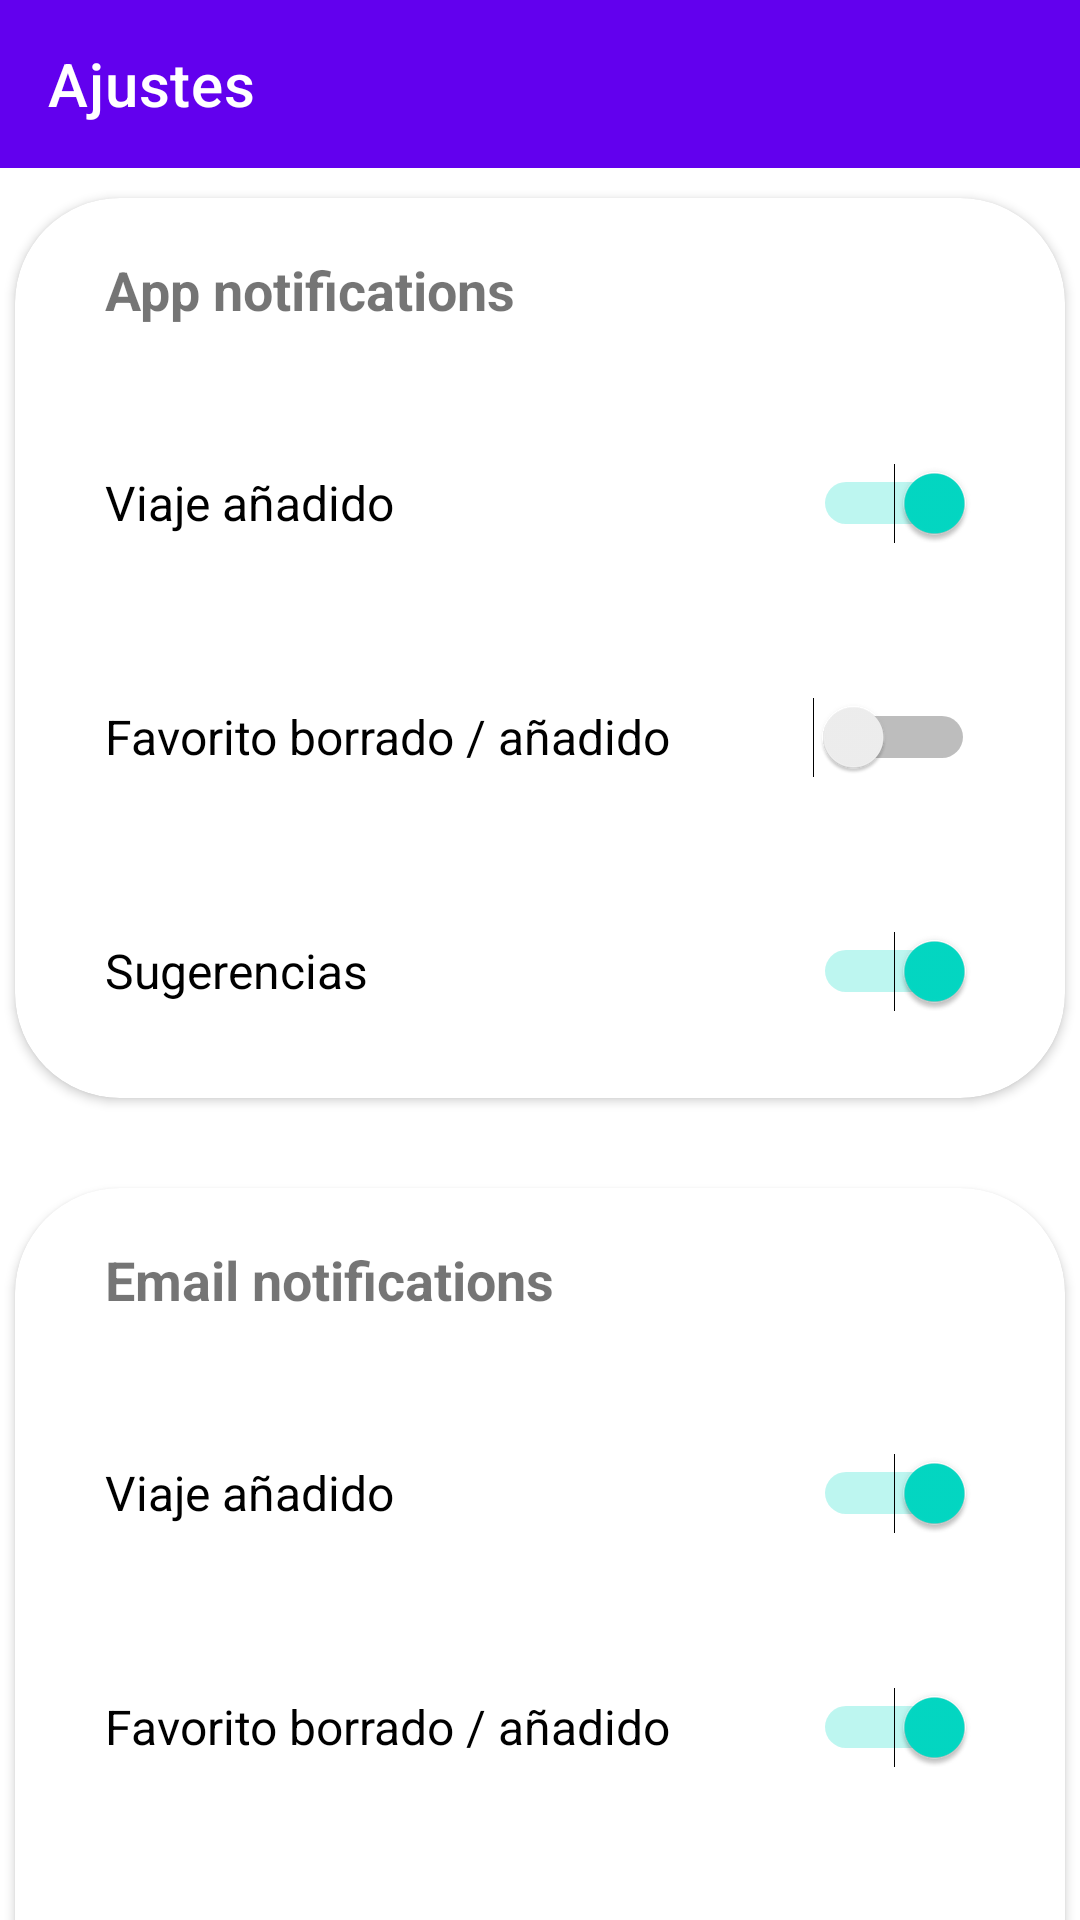

The Android layout XML behind this screen, and the referenced resources:
<!-- AndroidManifest.xml: application theme Theme.MyTrips -->
<!-- res/layout/activity_ajustes.xml -->
<?xml version="1.0" encoding="utf-8"?>
<LinearLayout xmlns:android="http://schemas.android.com/apk/res/android"
    xmlns:app="http://schemas.android.com/apk/res-auto"
    xmlns:tools="http://schemas.android.com/tools"
    android:orientation="vertical"
    android:layout_width="match_parent"
    android:layout_height="match_parent"
    tools:context=".activitiesToolBar.ajustes">

    <androidx.appcompat.widget.Toolbar
        android:id="@+id/toolbarAjustes"
        android:layout_width="match_parent"
        android:layout_height="wrap_content"
        android:background="?attr/colorPrimary"
        android:minHeight="?attr/actionBarSize"
        app:title="Ajustes"
        app:titleTextColor="@color/white"
        android:theme="?attr/actionBarTheme" />

    <androidx.cardview.widget.CardView
        android:layout_width="350dp"
        android:layout_height="300dp"
        android:layout_gravity="center"
        android:layout_marginTop="10dp"
        app:cardCornerRadius="35dp">

        <LinearLayout
            android:layout_width="match_parent"
            android:layout_height="match_parent"
            android:layout_marginHorizontal="30dp"
            android:gravity="center"
            android:layout_marginVertical="15dp"
            android:orientation="vertical">

            <TextView
                android:textStyle="bold"
                android:id="@+id/textAppNotifications"
                android:layout_width="match_parent"
                android:layout_height="wrap_content"
                android:textSize="18sp"
                android:text="App notifications"
                android:layout_marginBottom="35dp"
                />


            <Switch
                android:id="@+id/appSwitchNuevaReview"
                android:layout_width="match_parent"
                android:layout_height="wrap_content"
                android:minHeight="48dp"
                android:text="Viaje añadido"
                android:checked="true"
                android:textSize="16sp" />

            <Switch
                android:id="@+id/appSwitchNoticias"
                android:layout_width="match_parent"
                android:layout_height="wrap_content"
                android:layout_marginTop="30dp"
                android:minHeight="48dp"
                android:text="Favorito borrado / añadido"
                android:textSize="16sp" />

            <Switch
                android:id="@+id/appSwitchProximasPeliculas"
                android:layout_width="match_parent"
                android:layout_height="wrap_content"
                android:layout_marginTop="30dp"
                android:minHeight="48dp"
                android:checked="true"
                android:text="Sugerencias"
                android:textSize="16sp" />




        </LinearLayout>
    </androidx.cardview.widget.CardView>

    <androidx.cardview.widget.CardView
        android:elevation="1200dp"
        android:layout_width="350dp"
        android:layout_height="300dp"
        android:layout_gravity="center"
        android:layout_marginTop="30dp"
        app:cardCornerRadius="35dp">

        <LinearLayout
            android:layout_width="match_parent"
            android:layout_height="match_parent"
            android:layout_marginHorizontal="30dp"
            android:gravity="center"
            android:layout_marginVertical="15dp"
            android:orientation="vertical">

            <TextView
                android:id="@+id/textEmailNotifications"
                android:textStyle="bold"
                android:layout_width="match_parent"
                android:layout_height="wrap_content"
                android:textSize="18sp"
                android:text="Email notifications"
                android:layout_marginBottom="35dp"
                />


            <Switch
                android:id="@+id/correoSwitchNuevaReview"
                android:layout_width="match_parent"
                android:layout_height="wrap_content"
                android:minHeight="48dp"
                android:text="Viaje añadido"
                android:checked="true"
                android:textSize="16sp" />

            <Switch
                android:id="@+id/correoSwitchNoticias"
                android:layout_width="match_parent"
                android:layout_height="wrap_content"
                android:layout_marginTop="30dp"
                android:minHeight="48dp"
                android:text="Favorito borrado / añadido"
                android:checked="true"
                android:textSize="16sp" />

            <Switch
                android:id="@+id/correoSwitchProximasPeliculas"
                android:layout_width="match_parent"
                android:layout_height="wrap_content"
                android:layout_marginTop="30dp"
                android:minHeight="48dp"
                android:text="Sugerencias"
                android:textSize="16sp" />
        </LinearLayout>
    </androidx.cardview.widget.CardView>

</LinearLayout>
<!-- resources referenced by this layout -->
<resources>
  <style name="Theme.MyTrips" parent="Theme.MaterialComponents.DayNight.NoActionBar">
          
          <item name="colorPrimary">@color/purple_500</item>
          <item name="colorPrimaryVariant">@color/purple_700</item>
          <item name="colorOnPrimary">@color/white</item>
          
          <item name="colorSecondary">@color/teal_200</item>
          <item name="colorSecondaryVariant">@color/teal_700</item>
          <item name="colorOnSecondary">@color/black</item>
          
          <item name="android:statusBarColor" tools:targetApi="l">?attr/colorPrimaryVariant</item>
          
      </style>
  <!-- not gathered from this repository: default colours our renderer supplied (Android Studio template values) -->
  <color name="purple_500">#FF6200EE</color>
  <color name="purple_700">#FF3700B3</color>
  <color name="teal_200">#FF03DAC5</color>
  <color name="teal_700">#FF018786</color>
  <color name="black">#FF000000</color>
  <color name="white">#FFFFFFFF</color>
</resources>
